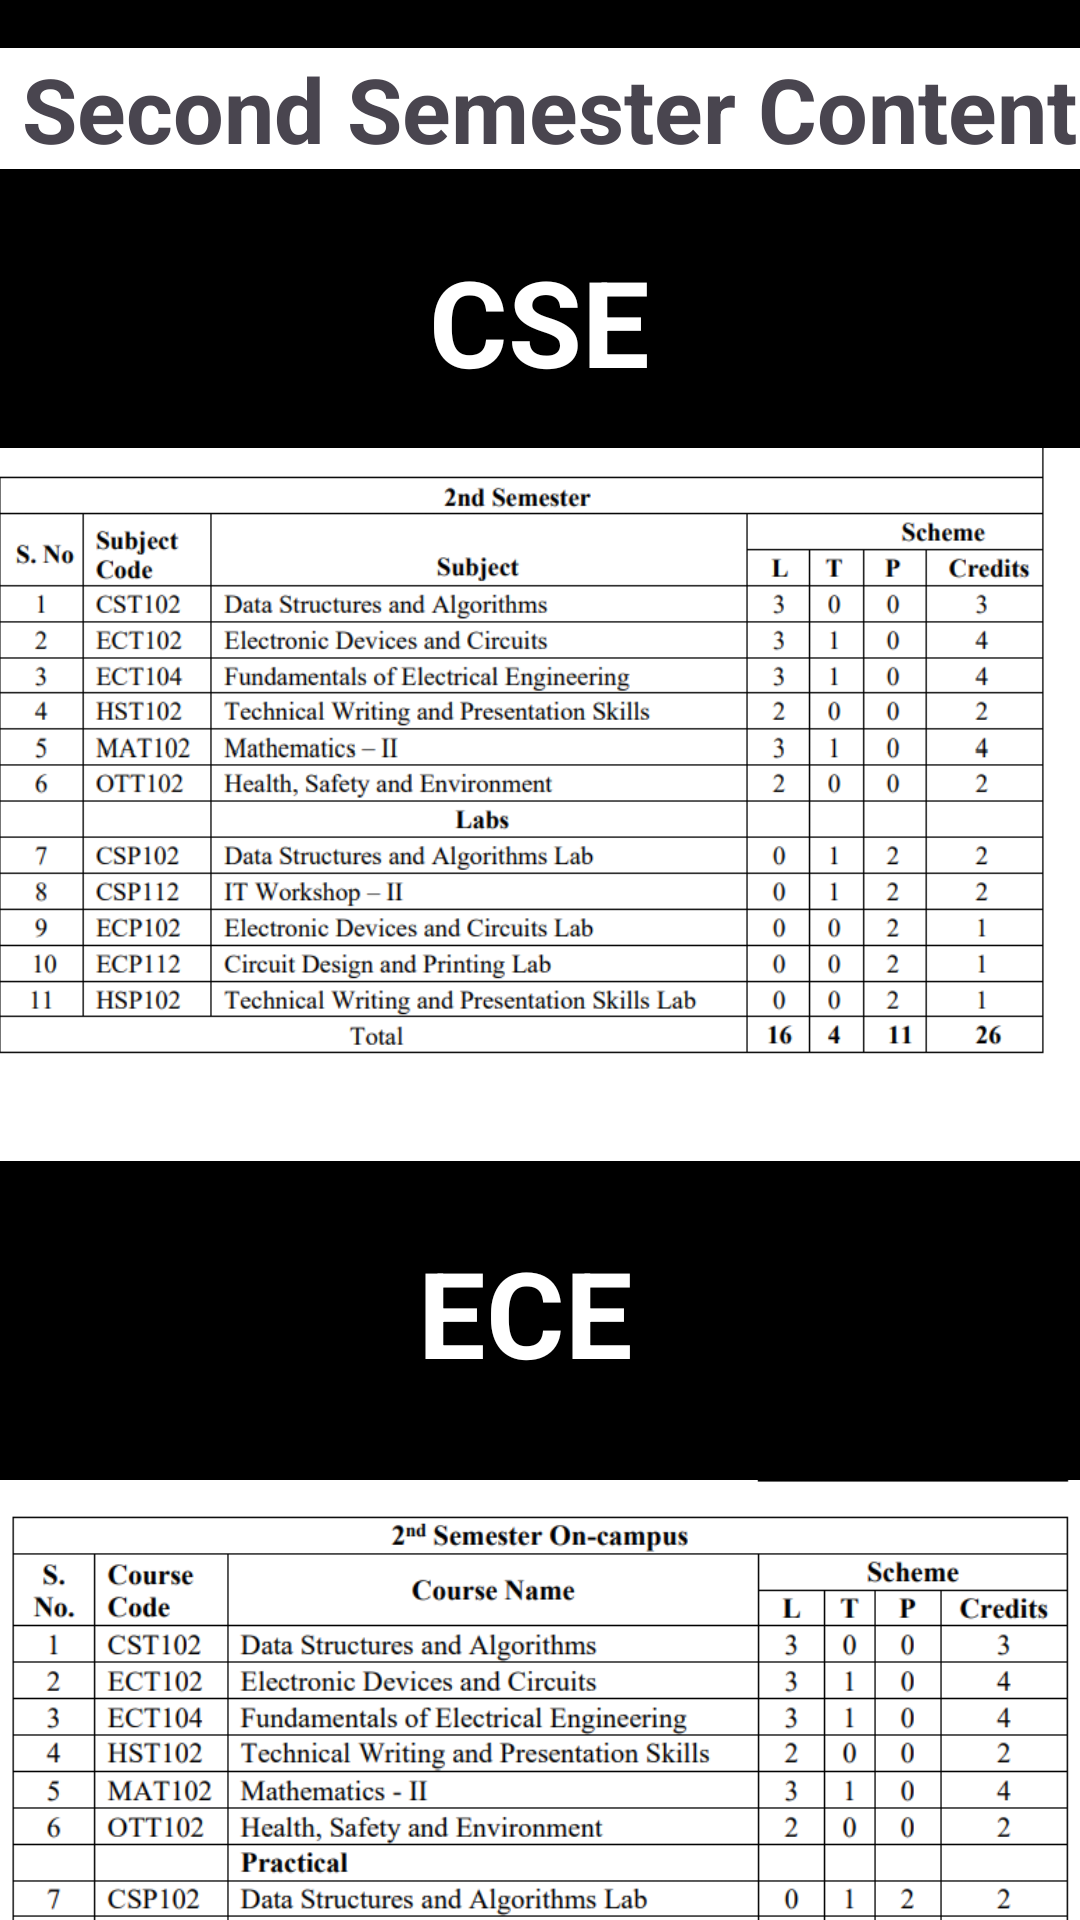

Reconstruct the res/layout file that produces this screen, plus the resources it refers to.
<!-- AndroidManifest.xml: application theme Theme.SupportSphere -->
<!-- res/layout/activity_secondsem.xml -->
<?xml version="1.0" encoding="utf-8"?>
<androidx.constraintlayout.widget.ConstraintLayout xmlns:android="http://schemas.android.com/apk/res/android"
    xmlns:app="http://schemas.android.com/apk/res-auto"
    xmlns:tools="http://schemas.android.com/tools"
    android:layout_width="match_parent"
    android:layout_height="match_parent"
    android:background="@color/black"
    tools:context=".secondsem">

    <TextView
        android:id="@+id/textView15"
        android:layout_width="wrap_content"
        android:layout_height="wrap_content"
        android:layout_marginTop="16dp"
        android:background="@color/white"
        android:text=" Second Semester Content "
        android:textSize="30sp"
        android:textStyle="bold"
        app:layout_constraintEnd_toEndOf="parent"
        app:layout_constraintHorizontal_bias="0.497"
        app:layout_constraintStart_toStartOf="parent"
        app:layout_constraintTop_toTopOf="parent" />

    <TextView
        android:id="@+id/textView36"
        android:layout_width="wrap_content"
        android:layout_height="wrap_content"
        android:layout_marginTop="24dp"
        android:text=" CSE "
        android:textColor="@color/white"
        android:textSize="40sp"
        android:textStyle="bold"
        app:layout_constraintEnd_toEndOf="parent"
        app:layout_constraintHorizontal_bias="0.499"
        app:layout_constraintStart_toStartOf="parent"
        app:layout_constraintTop_toBottomOf="@+id/textView15" />

    <ImageView
        android:id="@+id/imageView10"
        android:layout_width="381dp"
        android:layout_height="253dp"
        android:layout_marginTop="8dp"
        app:layout_constraintEnd_toEndOf="parent"
        app:layout_constraintHorizontal_bias="0.502"
        app:layout_constraintStart_toStartOf="parent"
        app:layout_constraintTop_toBottomOf="@+id/textView36"
        app:srcCompat="@drawable/sdecondcse" />

    <TextView
        android:id="@+id/textView37"
        android:layout_width="wrap_content"
        android:layout_height="wrap_content"
        android:layout_marginTop="16dp"
        android:text=" ECE "
        android:textColor="@color/white"
        android:textSize="40sp"
        android:textStyle="bold"
        app:layout_constraintEnd_toEndOf="parent"
        app:layout_constraintHorizontal_bias="0.482"
        app:layout_constraintStart_toStartOf="parent"
        app:layout_constraintTop_toBottomOf="@+id/imageView10" />

    <ImageView
        android:id="@+id/imageView15"
        android:layout_width="379dp"
        android:layout_height="266dp"
        android:layout_marginTop="12dp"
        app:layout_constraintBottom_toBottomOf="parent"
        app:layout_constraintEnd_toEndOf="parent"
        app:layout_constraintHorizontal_bias="0.455"
        app:layout_constraintStart_toStartOf="parent"
        app:layout_constraintTop_toBottomOf="@+id/textView37"
        app:layout_constraintVertical_bias="0.041"
        app:srcCompat="@drawable/secondece" />


</androidx.constraintlayout.widget.ConstraintLayout>
<!-- resources referenced by this layout -->
<resources>
  <color name="black">#FF000000</color>
  <color name="white">#FFFFFFFF</color>
  <!-- drawable sdecondcse: png bitmap (drawable, 107012 bytes) -->
  <!-- drawable secondece: png bitmap (drawable, 118995 bytes) -->
  <style name="Theme.SupportSphere" parent="Base.Theme.SupportSphere" />
  <style name="Base.Theme.SupportSphere" parent="Theme.Material3.DayNight.NoActionBar">
          
          
      </style>
</resources>
